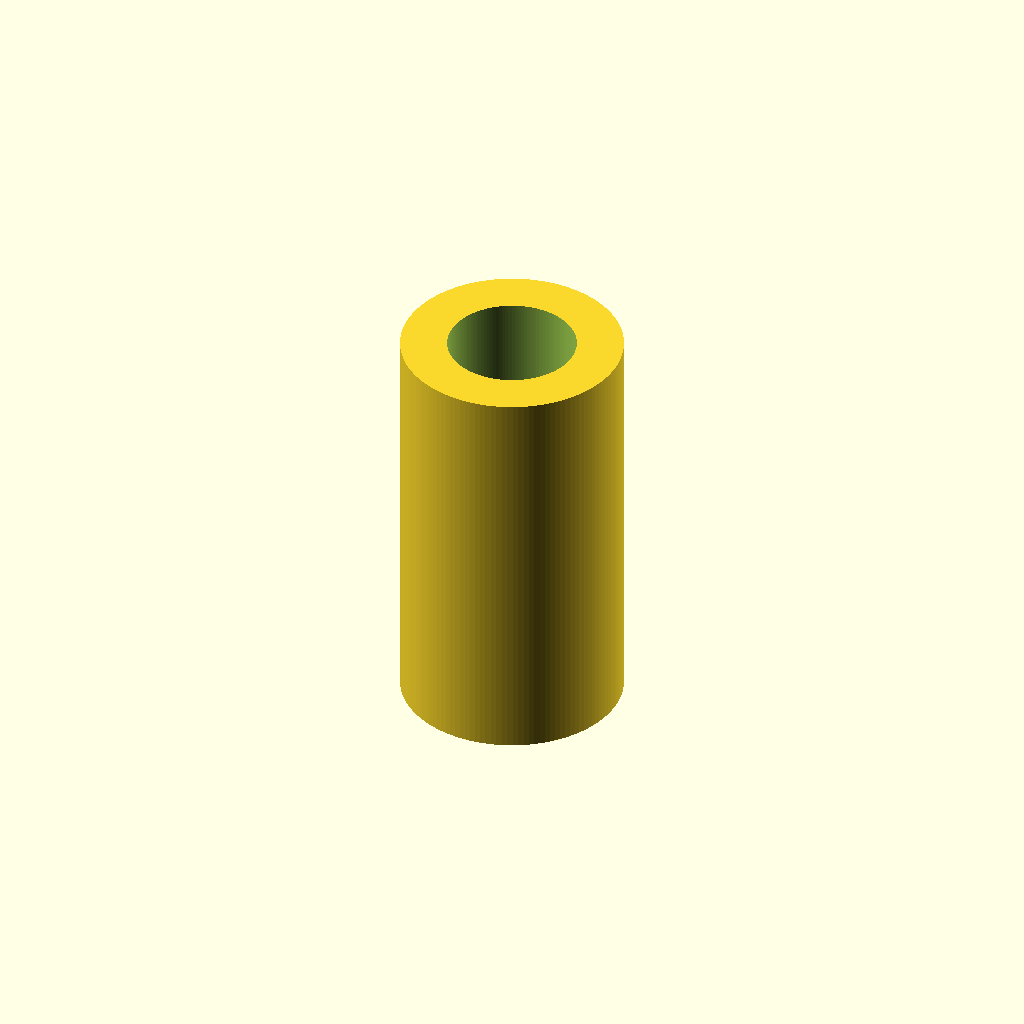
Cell 1: the model at its default parameters.
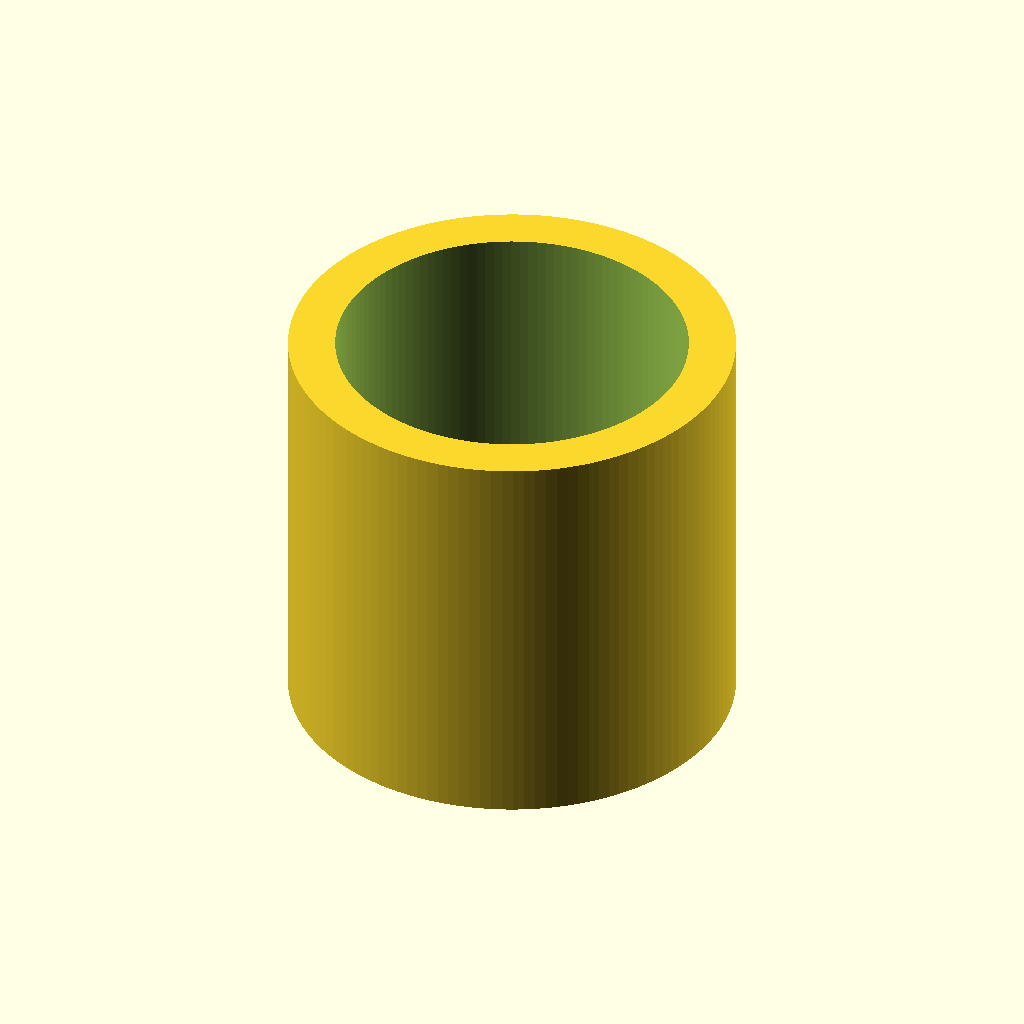
Cell 2 — outer_diameter set to 15.2, the other parameters unchanged.
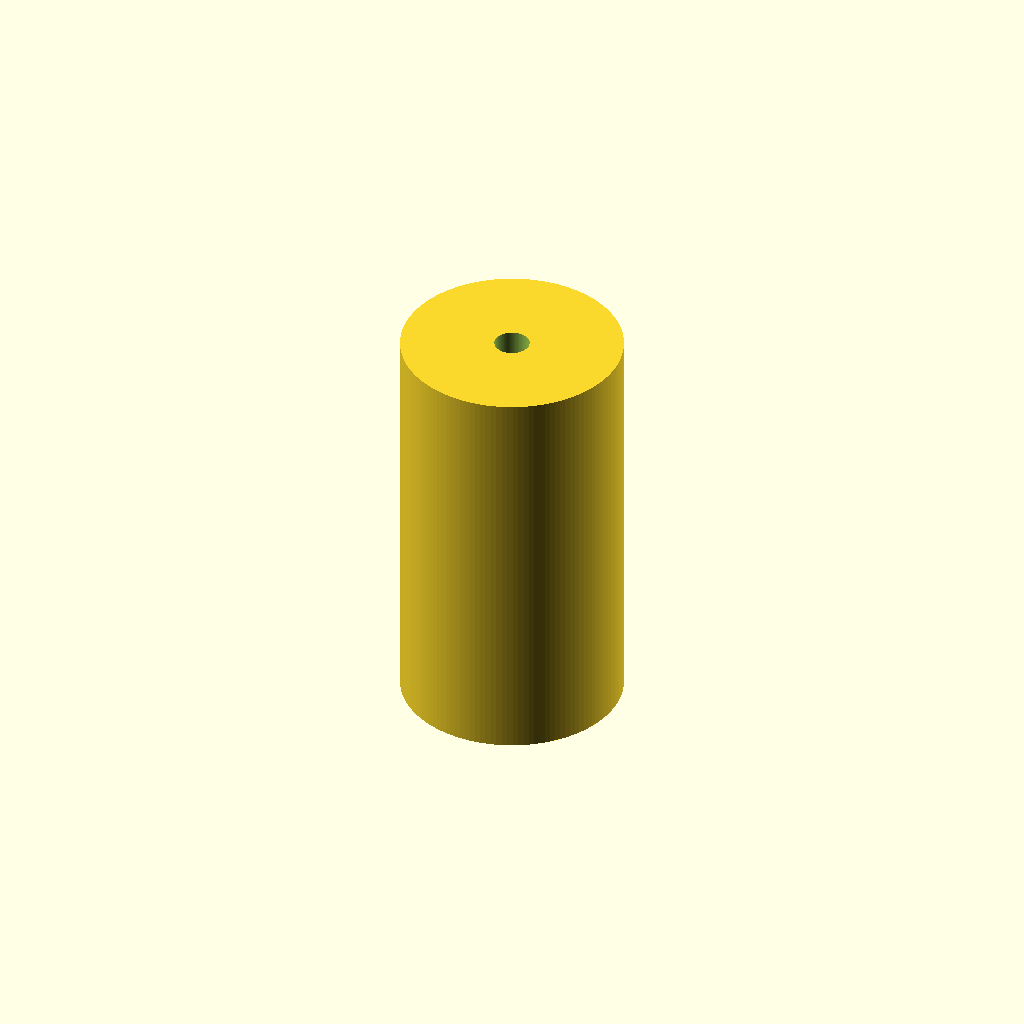
Cell 3: the same model with wall_thickness = 3.2.
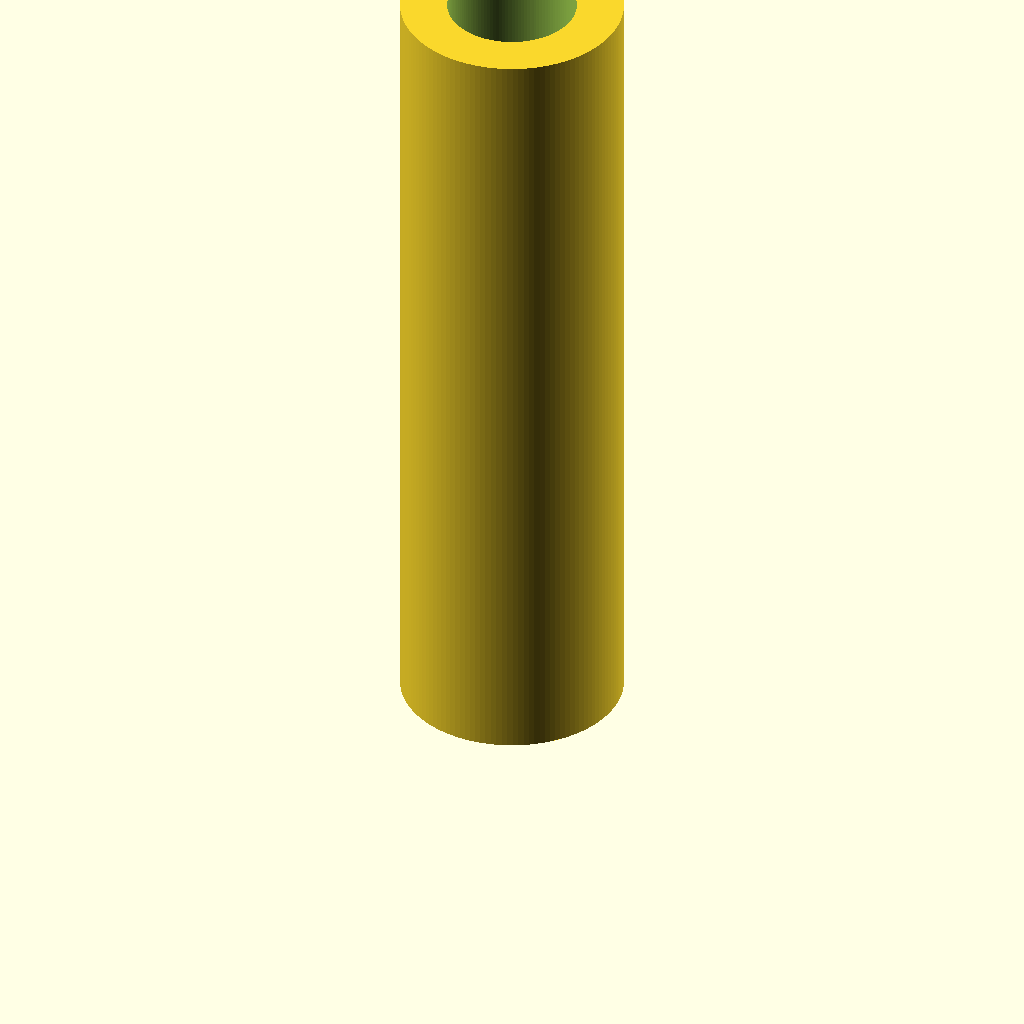
Cell 4 — length set to 28, the other parameters unchanged.
All cells are drawn from one camera (rotation 55°, 0°, 25°, orthographic, colour scheme Cornfield), so only the parameter changes between them.
The OpenSCAD source (models/pk8010-korvet-button/model.scad):
// ПК8010 Корвет right-side button. All dimensions are in millimetres.
// Print standing on the closed end, with the bore facing upward.

outer_diameter = 7.6;
wall_thickness = 1.6;
length = 14;
bore_depth = 10;

bore_diameter = outer_diameter - 2 * wall_thickness;
end_thickness = length - bore_depth;
epsilon = 0.01;
$fn = 128;

assert(bore_diameter > 0 && wall_thickness > 0);
assert(bore_depth > 0 && end_thickness > 0);

difference() {
    cylinder(d = outer_diameter, h = length);
    translate([0, 0, end_thickness])
        cylinder(d = bore_diameter, h = bore_depth + epsilon);
}
Customizer parameters (derived from the source; name, type, default, range or options):
outer_diameter: number, default 7.6
wall_thickness: number, default 1.6
length: number, default 14
bore_depth: number, default 10
epsilon: number, default 0.01
